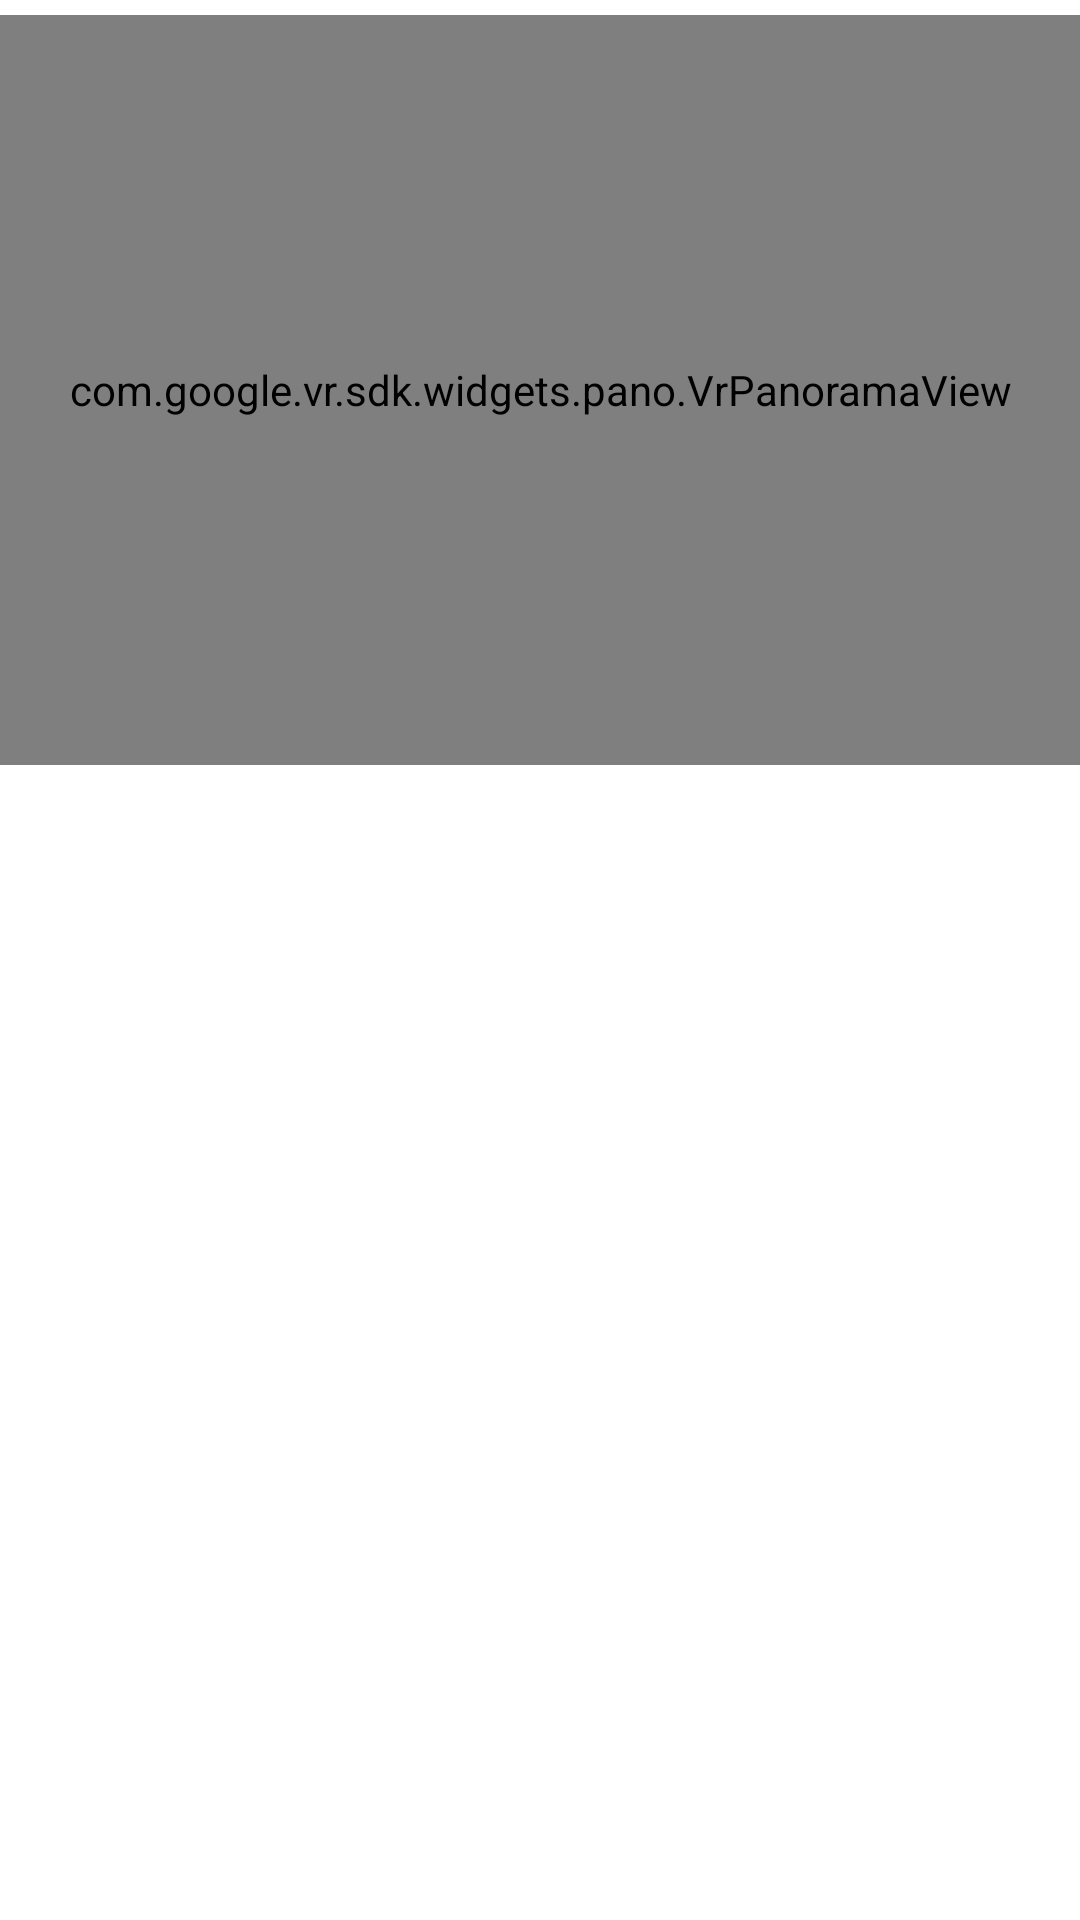

This screen was rendered from an Android layout file. Write that file and the resources it references.
<!-- AndroidManifest.xml: application theme AppTheme -->
<!-- res/layout/viewholder_tile.xml -->
<?xml version="1.0" encoding="utf-8"?>
<LinearLayout xmlns:android="http://schemas.android.com/apk/res/android"
    android:id="@+id/container"
    android:layout_width="match_parent"
    android:layout_height="270dp"
    android:layout_gravity="center"
    android:background="#FFFFFF"
    android:gravity="center"
    android:orientation="vertical">

    <Space
        android:layout_width="match_parent"
        android:layout_height="10dp" />

    <FrameLayout xmlns:android="http://schemas.android.com/apk/res/android"
        android:layout_width="fill_parent"
        android:layout_height="fill_parent">

        <ImageView
            android:id="@+id/overlay"
            android:layout_width="100dp"
            android:layout_height="100dp"
            android:layout_gravity="center_vertical|center_horizontal"
            android:elevation="20dp"
            android:src="@drawable/ic_play"
            android:tint="#FFFFFF" />

        <com.google.vr.sdk.widgets.pano.VrPanoramaView
            android:id="@+id/panorama"
            android:layout_width="match_parent"
            android:layout_height="250dp"
            android:scrollbars="@null" />

        <TextView
            android:id="@+id/title"
            android:layout_width="wrap_content"
            android:layout_height="wrap_content"
            android:layout_marginLeft="10dp" />

    </FrameLayout>

    <Space
        android:layout_width="match_parent"
        android:layout_height="10dp" />
</LinearLayout>
<!-- resources referenced by this layout -->
<resources>
  <!-- drawable ic_play (drawable) -->
  <vector xmlns:android="http://schemas.android.com/apk/res/android"
      android:width="24dp"
      android:height="24dp"
      android:viewportHeight="24"
      android:viewportWidth="24">
      <path
          android:fillColor="#FF000000"
          android:pathData="M10,16.5l6,-4.5 -6,-4.5v9zM12,2C6.48,2 2,6.48 2,12s4.48,10 10,10 10,-4.48 10,-10S17.52,2 12,2zM12,20c-4.41,0 -8,-3.59 -8,-8s3.59,-8 8,-8 8,3.59 8,8 -3.59,8 -8,8z" />
  </vector>
  <style name="AppTheme" parent="Theme.AppCompat.Light.NoActionBar">
          <item name="colorPrimary">@color/colorPrimary</item>
          <item name="colorPrimaryDark">@color/colorPrimaryDark</item>
          <item name="colorAccent">@color/colorPrimary</item>
          <item name="colorControlNormal">@color/colorPrimary</item>
          <item name="colorControlActivated">@color/colorPrimary</item>
          
          
      </style>
  <color name="colorPrimary">#ff9800</color>
  <color name="colorPrimaryDark">#ff9800</color>
</resources>
